3-way image classification set "CNN dataset" from GitHub (Syzoul/Chili-Detection-and-Classification-AI-Model); label vocabulary: defective chili, dry chili, normal chili.

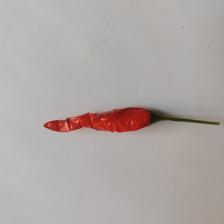
Label: dry chili

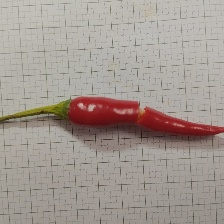
Label: defective chili

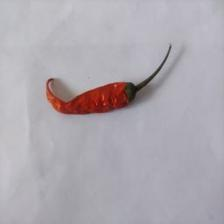
Label: dry chili

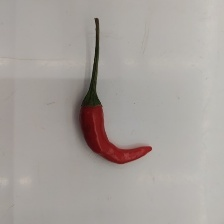
Label: normal chili

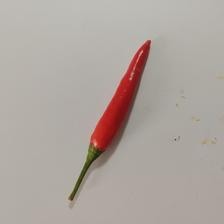
Label: normal chili

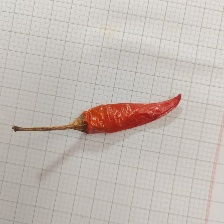
Label: dry chili
